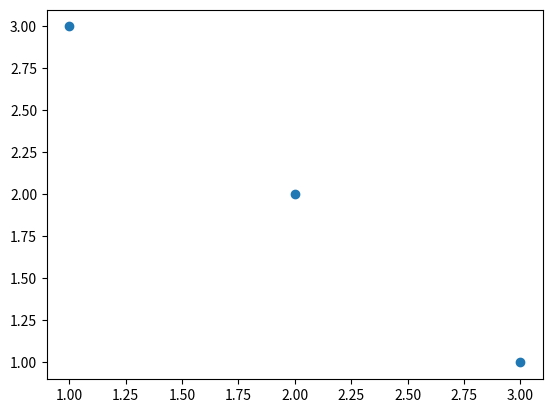

Here is the Python script that generated this plot:
# Importar el módulo pyplot con el alias plt
import matplotlib.pyplot as plt
# Crear la figura y los ejes
fig, ax = plt.subplots()
# Dibujar puntos
ax.scatter(x = [1, 2, 3], y = [3, 2, 1])
# Guardar el gráfico en formato png
plt.savefig('diagrama-dispersion.png')
# Mostrar el gráfico
plt.show()



